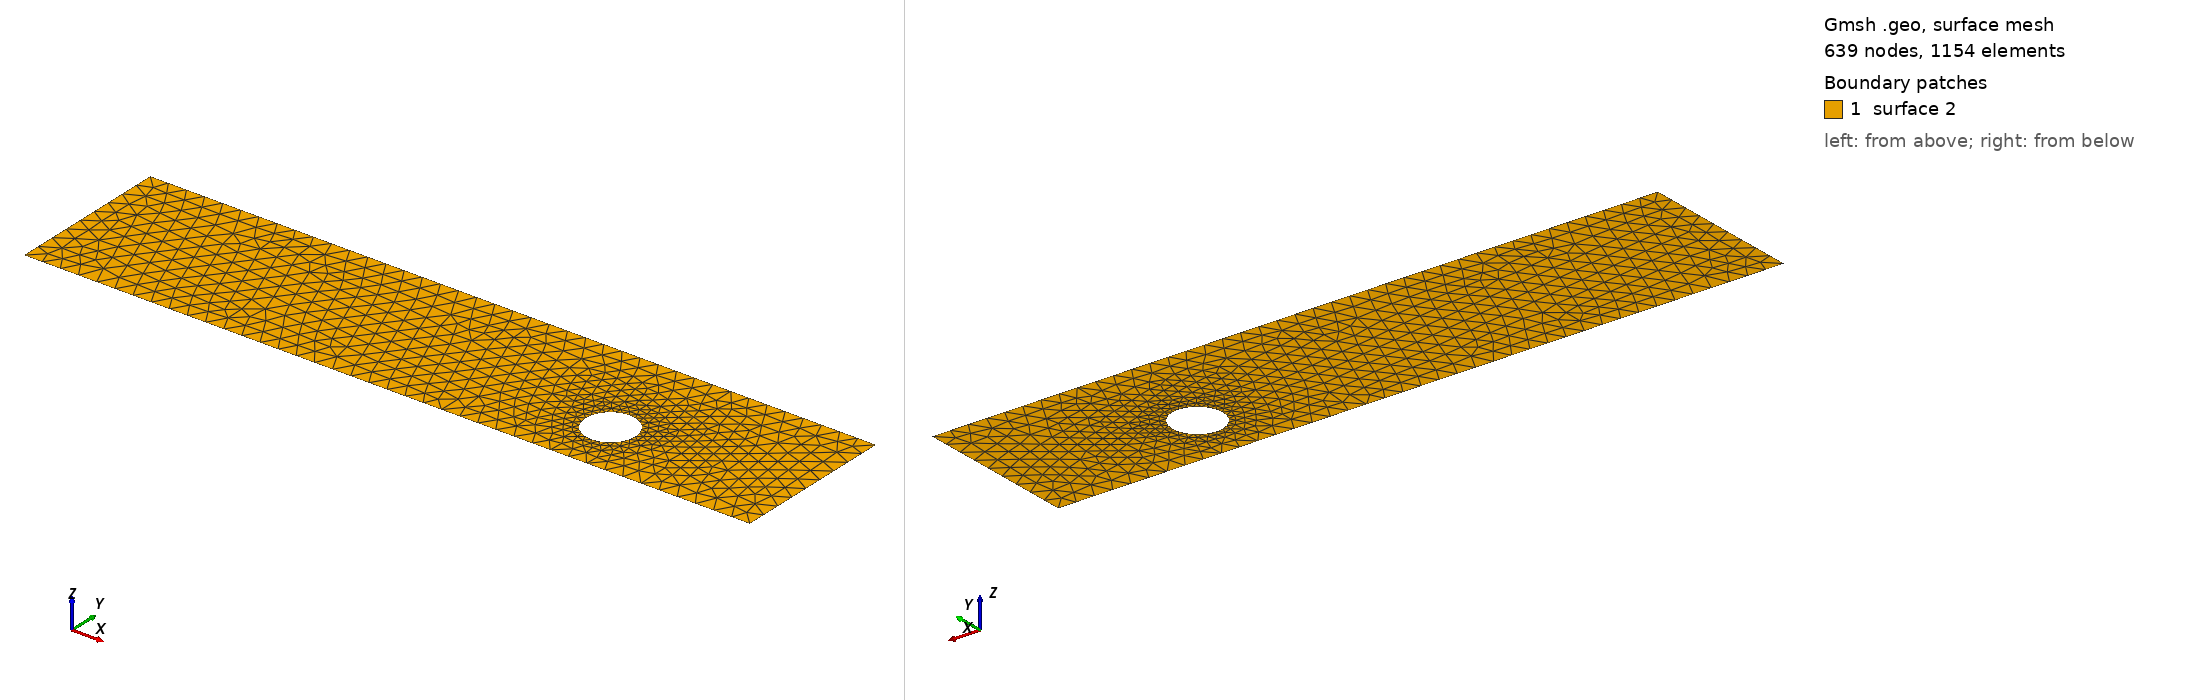

Gmsh geometry script, surface-meshed: 639 nodes, 1154 surface elements. Boundary patches (legend numbers): 1 surface 2. Left view from above one corner, right view from below the opposite corner. The script declares no physical surfaces, so the legend lists its geometric surfaces. The drawing asked Gmsh for element sizes between 1% and 20% of the model's largest extent; the script's own settings can give other sizes.

=== cad_240.geo (drawn) ===
//+
SetFactory("OpenCASCADE");
//+
Point(1) = {0.720314, -3.939355, 0.000000, 1.000000};
//+
Point(2) = {39.889307, -3.939355, 0.000000, 1.000000};
//+
Point(3) = {39.889307, 4.915987, 0.000000, 1.000000};
//+
Point(4) = {0.720314, 4.915987, 0.000000, 1.000000};
//+
Line(1) = {4, 1};
//+
Line(2) = {1, 2};
//+
Line(3) = {2, 3};
//+
Line(4) = {3, 4};
//+
Curve Loop(1) = {1, 2, 3, 4};
//+
Point(6) = {31.280928, -0.775797, 0.000000, 0.134254};
//+
Point(5) = {29.938383, -0.775797, 0.000000, 0.134254};
//+
Point(7) = {29.267111, 0.386881, 0.000000, 0.134254};
//+
Point(8) = {29.267111, -1.938475, 0.000000, 0.134254};
//+
Ellipse(5) = {6, 5, 7, 7};
//+
Ellipse(6) = {7, 5, 8, 8};
//+
Ellipse(7) = {8, 5, 6, 6};
//+
Curve Loop(2) = {5, 6, 7};
//+
Plane Surface(2) = {1, 2};
//+
Physical Curve("INFLOW", 100) = {1};
//+
Physical Curve("OUTFLOW", 101) = {3};
//+
Physical Curve("WALL_BOUNDARY", 102) = {2, 4};
//+
Physical Curve("OBSTACLE", 103) = {5, 6, 7};
